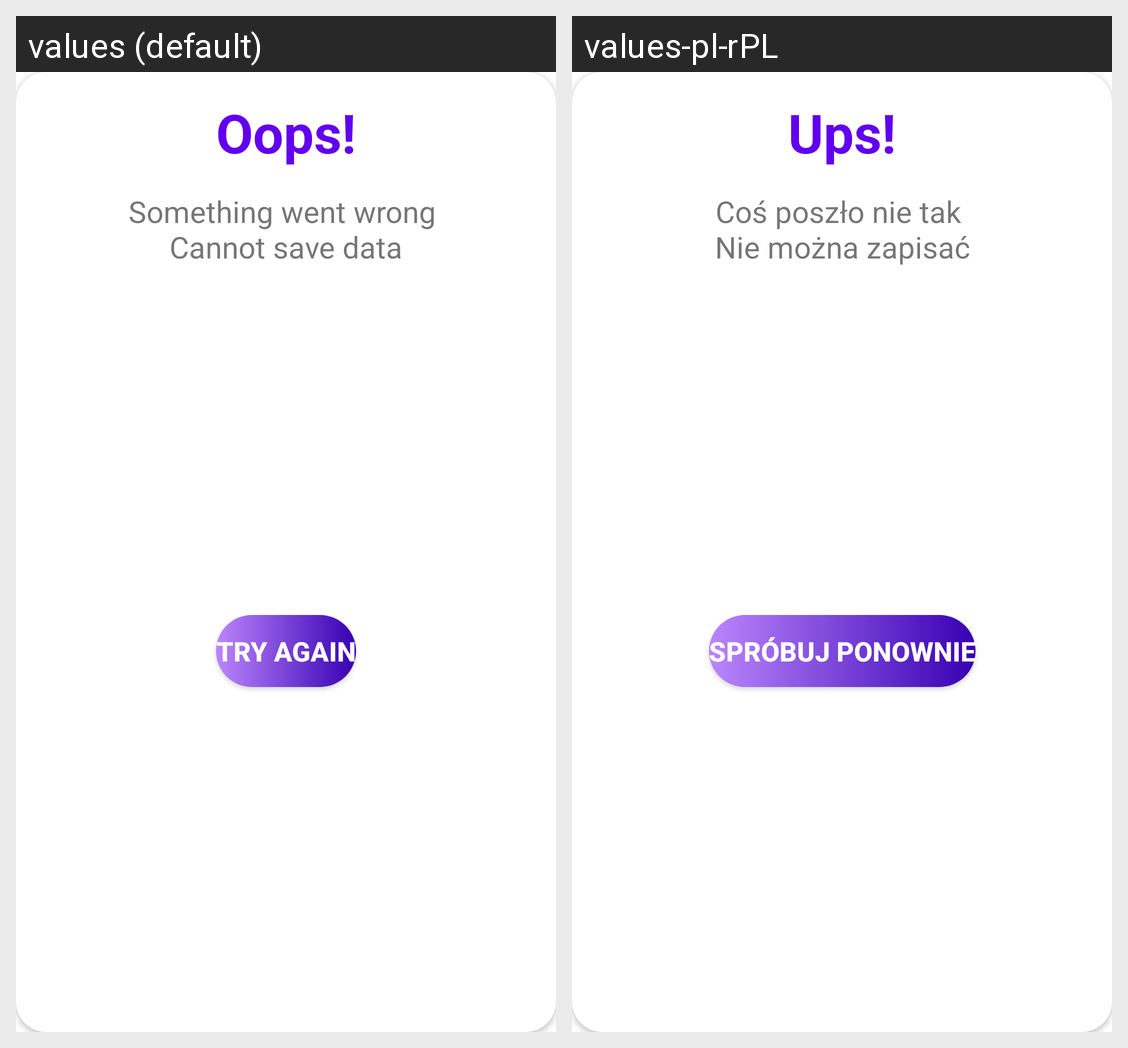

Here is an Android app screen in its default locale and in the app's own translations. Write out the translated-string differences for the strings that appear on this screen.
Android screen res/layout/custom_dialog.xml rendered under 2 locales, left to right: values (default), values-pl-rPL. Device: Nexus 5 (rendered at 1080×1920; each locale shown at half size, 540×960, under a caption strip naming it); theme Theme.ToDoApp.
Strings drawn on this screen, with the default value and each locale's value (text and hints the layout hard-codes, and strings that could not be matched under every locale, appear in the picture but are not listed):

customOops
  values: Oops!
  values-pl-rPL: Ups!

aboutInfo
  values: Something went wrong 
      Cannot save data
  values-pl-rPL: Coś poszło nie tak 
      Nie można zapisać

tryAgain
  values: Try again
  values-pl-rPL: Spróbuj ponownie
